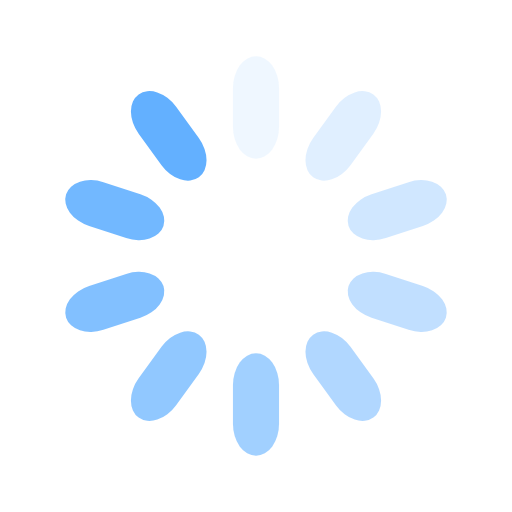
t = 0.00 s
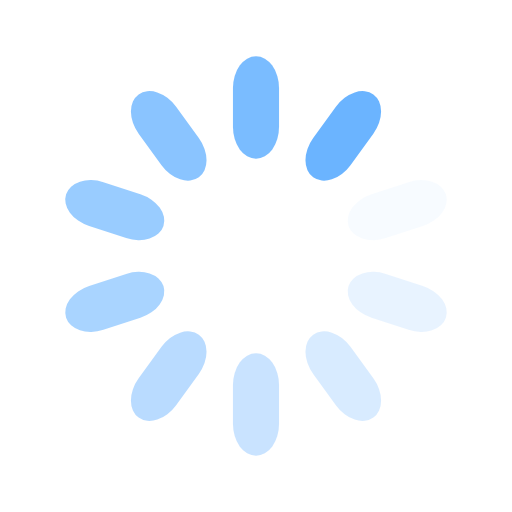
t = 0.25 s
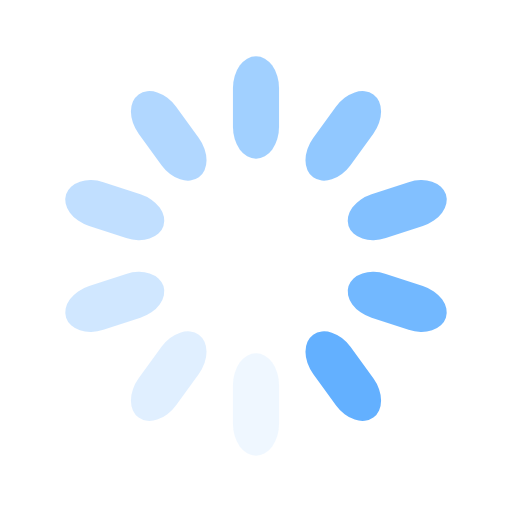
t = 0.50 s
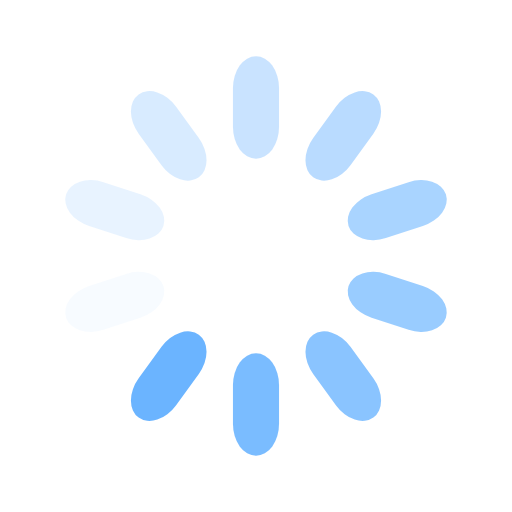
t = 0.75 s

The animated SVG that drew these frames (rendered in a browser with its animation timeline set to each time). Animation: 10 SMIL elements (animate=10); one cycle of 1.00 s, repeats indefinitely.

<?xml version="1.0" encoding="utf-8"?>
<svg xmlns="http://www.w3.org/2000/svg" xmlns:xlink="http://www.w3.org/1999/xlink" style="margin: auto; background: none; display: block; shape-rendering: auto;" width="24px" height="24px" viewBox="0 0 100 100" preserveAspectRatio="xMidYMid">
<g transform="rotate(0 50 50)">
  <rect x="45.5" y="11" rx="4.5" ry="6.2" width="9" height="20" fill="#63b0ff">
    <animate attributeName="opacity" values="1;0" keyTimes="0;1" dur="1s" begin="-0.9s" repeatCount="indefinite"></animate>
  </rect>
</g><g transform="rotate(36 50 50)">
  <rect x="45.5" y="11" rx="4.5" ry="6.2" width="9" height="20" fill="#63b0ff">
    <animate attributeName="opacity" values="1;0" keyTimes="0;1" dur="1s" begin="-0.8s" repeatCount="indefinite"></animate>
  </rect>
</g><g transform="rotate(72 50 50)">
  <rect x="45.5" y="11" rx="4.5" ry="6.2" width="9" height="20" fill="#63b0ff">
    <animate attributeName="opacity" values="1;0" keyTimes="0;1" dur="1s" begin="-0.7s" repeatCount="indefinite"></animate>
  </rect>
</g><g transform="rotate(108 50 50)">
  <rect x="45.5" y="11" rx="4.5" ry="6.2" width="9" height="20" fill="#63b0ff">
    <animate attributeName="opacity" values="1;0" keyTimes="0;1" dur="1s" begin="-0.6s" repeatCount="indefinite"></animate>
  </rect>
</g><g transform="rotate(144 50 50)">
  <rect x="45.5" y="11" rx="4.5" ry="6.2" width="9" height="20" fill="#63b0ff">
    <animate attributeName="opacity" values="1;0" keyTimes="0;1" dur="1s" begin="-0.5s" repeatCount="indefinite"></animate>
  </rect>
</g><g transform="rotate(180 50 50)">
  <rect x="45.5" y="11" rx="4.5" ry="6.2" width="9" height="20" fill="#63b0ff">
    <animate attributeName="opacity" values="1;0" keyTimes="0;1" dur="1s" begin="-0.4s" repeatCount="indefinite"></animate>
  </rect>
</g><g transform="rotate(216 50 50)">
  <rect x="45.5" y="11" rx="4.5" ry="6.2" width="9" height="20" fill="#63b0ff">
    <animate attributeName="opacity" values="1;0" keyTimes="0;1" dur="1s" begin="-0.3s" repeatCount="indefinite"></animate>
  </rect>
</g><g transform="rotate(252 50 50)">
  <rect x="45.5" y="11" rx="4.5" ry="6.2" width="9" height="20" fill="#63b0ff">
    <animate attributeName="opacity" values="1;0" keyTimes="0;1" dur="1s" begin="-0.2s" repeatCount="indefinite"></animate>
  </rect>
</g><g transform="rotate(288 50 50)">
  <rect x="45.5" y="11" rx="4.5" ry="6.2" width="9" height="20" fill="#63b0ff">
    <animate attributeName="opacity" values="1;0" keyTimes="0;1" dur="1s" begin="-0.1s" repeatCount="indefinite"></animate>
  </rect>
</g><g transform="rotate(324 50 50)">
  <rect x="45.5" y="11" rx="4.5" ry="6.2" width="9" height="20" fill="#63b0ff">
    <animate attributeName="opacity" values="1;0" keyTimes="0;1" dur="1s" begin="0s" repeatCount="indefinite"></animate>
  </rect>
</g>
<!-- [ldio] generated by https://loading.io/ --></svg>